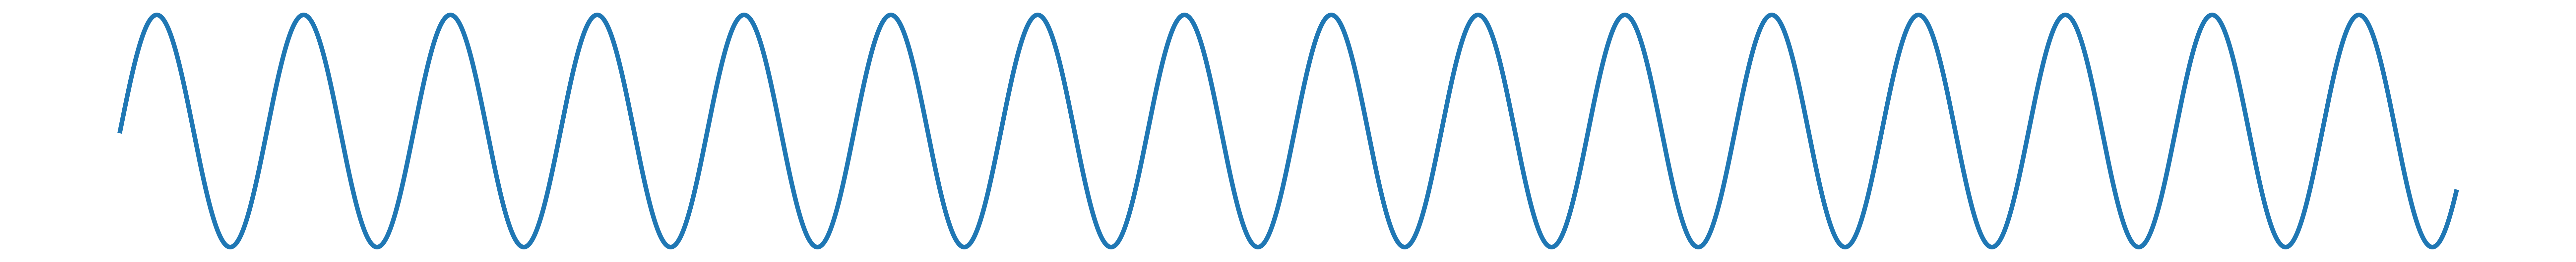

Reproduce this figure in Python. (Note: this script raises an exception after producing the figure.)
import numpy as np
from matplotlib import pyplot as plt


x = np.arange(0, 100, 0.02);

fig = plt.figure(figsize=(100, 10))
plt.plot(x, np.sin(x),linewidth=10)
plt.axis('off')
plt.savefig('/Users/<user>/OneDrive - Universite de Montreal/siteweb/astrobaron/assets/images/Module3/sinus1.jpg')
plt.close()

fig = plt.figure(figsize=(100, 10))
plt.plot(x, np.sin(0.2*x), linewidth=10)
plt.axis('off')
plt.savefig('/Users/<user>/OneDrive - Universite de Montreal/siteweb/astrobaron/assets/images/Module3/sinus2.jpg')
plt.close()

fig = plt.figure(figsize=(100, 10))
plt.plot(x, np.sin(2*x),linewidth=10)
plt.axis('off')
plt.savefig('/Users/<user>/OneDrive - Universite de Montreal/siteweb/astrobaron/assets/images/Module3/sinus3.jpg')
plt.close()
